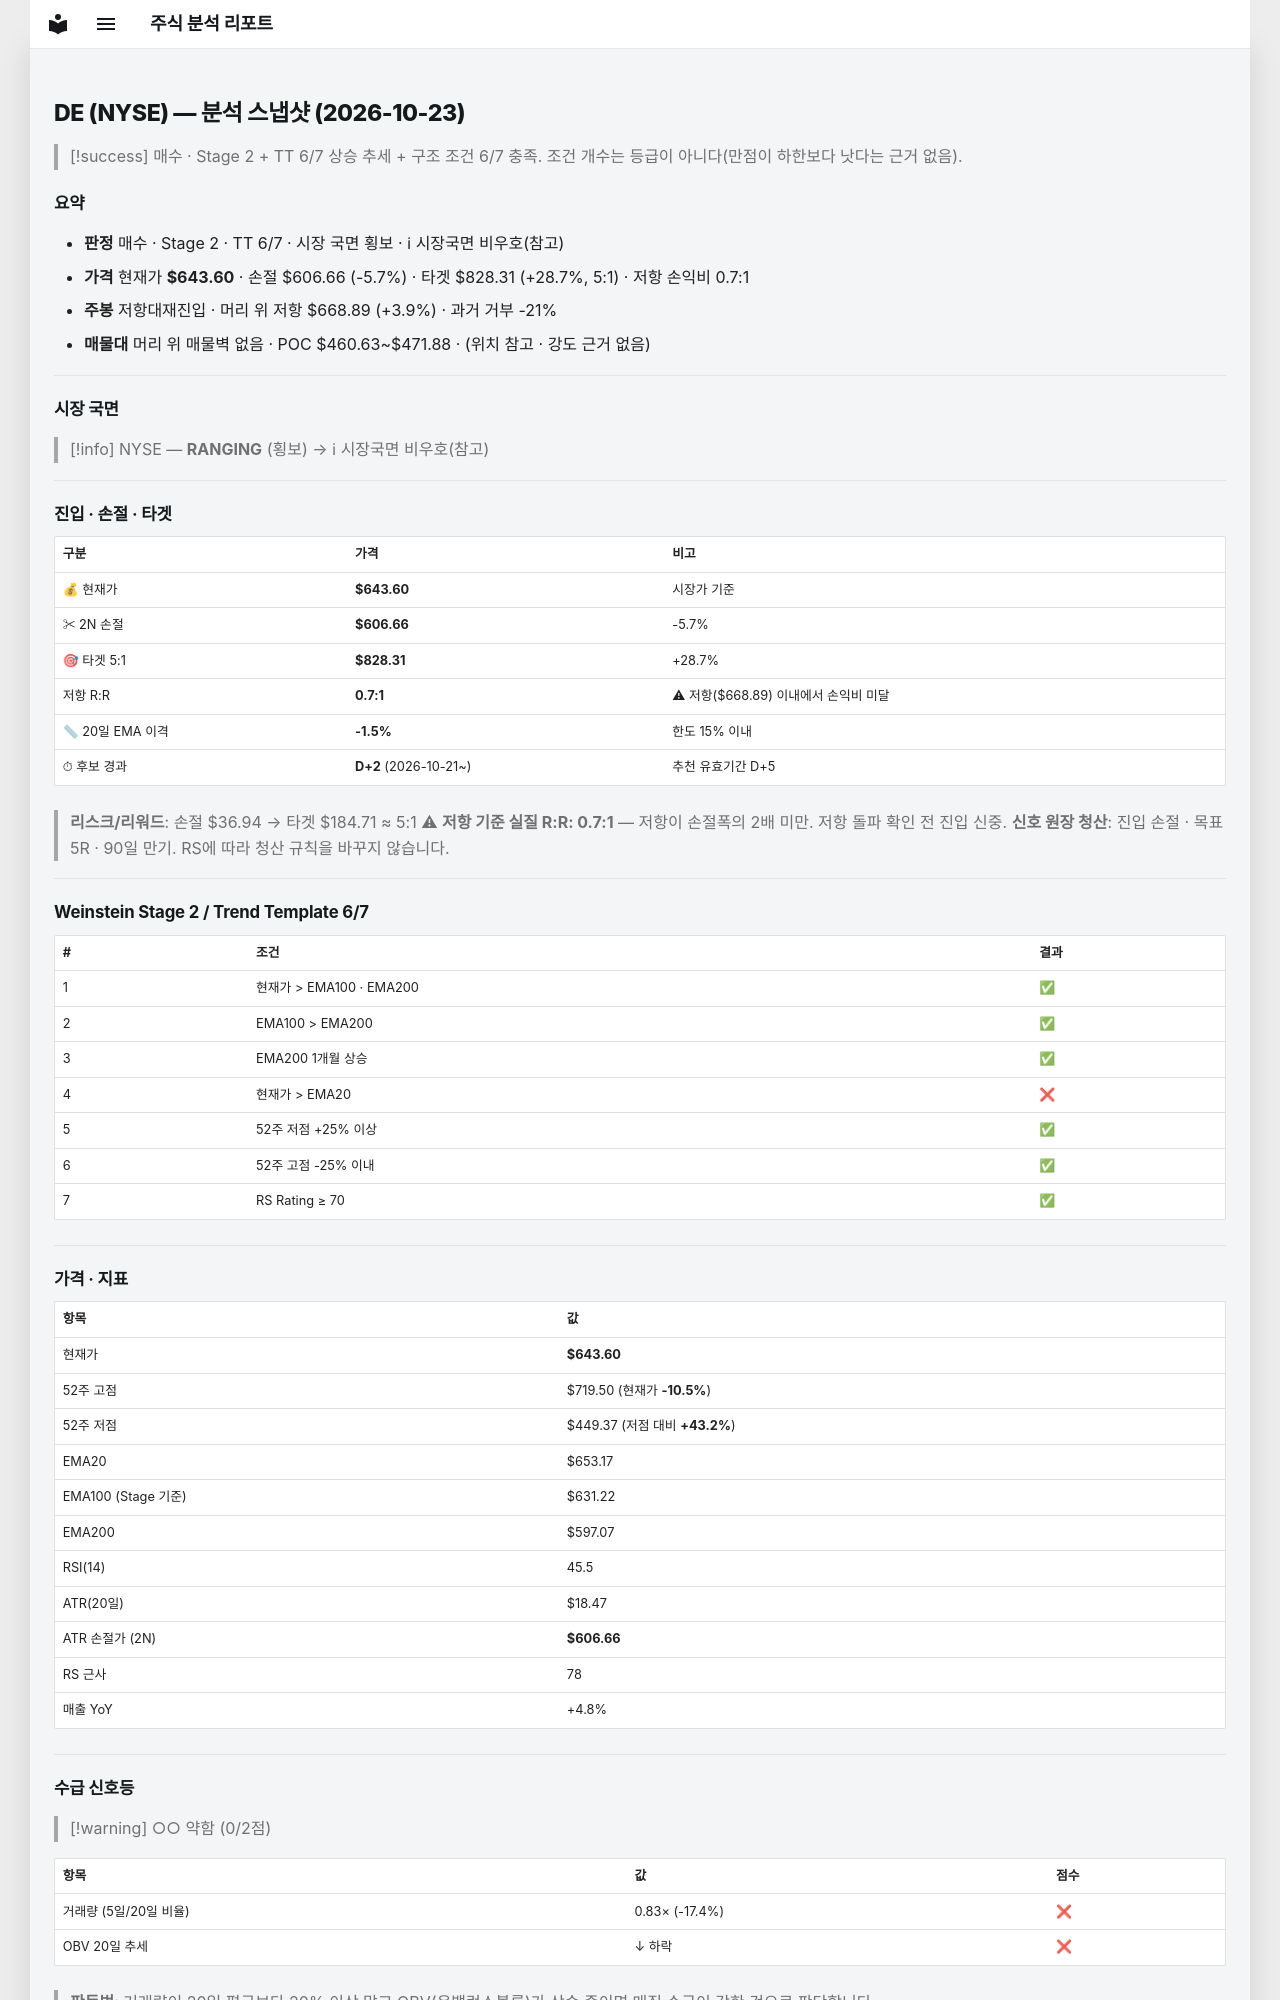

repository: soloandco/stock-reports · page: snapshots/DE-2026-10-23/index.html · generator: mkdocs

---
type: analysis-snapshot
title: DE 분석 스냅샷
ticker: DE
market: NYSE
created: 2026-10-23
updated: 2026-10-23
bar-date: 2026-10-22
verdict: 매수관찰
real-rr: 0.68
sma50-gap-pct: -1.5
candidate-days: 2
candidate-since: 2026-10-21
weekly-position: 저항대재진입
weekly-overhead-price: 668.89
weekly-overhead-pct: 3.9
stage: 2
trend-template-score: 6
tt-max: 7
ma-set: ema-20-100-200
price: 643.5999755859375
stop-price: 606.6580372336948
market-regime: RANGING
supply-demand-score: 0/2
supply-demand-label: 약함
status: tracking
tags:
  - stock-agent
  - watchlist
  - DE
  - analysis
related:
  - "[[analysis-template]]"
---

# DE (NYSE) — 분석 스냅샷 (2026-10-23)

> [!success] 매수 · Stage 2 + TT 6/7
> 상승 추세 + 구조 조건 6/7 충족. 조건 개수는 등급이 아니다(만점이 하한보다 낫다는 근거 없음).

## 요약

- **판정** 매수 · Stage 2 · TT 6/7 · 시장 국면 횡보 · ℹ 시장국면 비우호(참고)
- **가격** 현재가 **$643.60** · 손절 $606.66 (-5.7%) · 타겟 $828.31 (+28.7%, 5:1) · 저항 손익비 0.7:1
- **주봉** 저항대재진입 · 머리 위 저항 $668.89 (+3.9%) · 과거 거부 -21%
- **매물대** 머리 위 매물벽 없음 · POC $460.63~$471.88 · (위치 참고 · 강도 근거 없음)

---

## 시장 국면

> [!info] NYSE — **RANGING** (횡보) → ℹ 시장국면 비우호(참고)

---

## 진입 · 손절 · 타겟

| 구분 | 가격 | 비고 |
|------|------|------|
| 💰 현재가 | **$643.60** | 시장가 기준 |
| ✂ 2N 손절 | **$606.66** | -5.7% |
| 🎯 타겟 5:1 | **$828.31** | +28.7% |
| 저항 R:R | **0.7:1** | ⚠ 저항($668.89) 이내에서 손익비 미달 |
| 📏 20일 EMA 이격 | **-1.5%** | 한도 15% 이내 |
| ⏱ 후보 경과 | **D+2** (2026-10-21~) | 추천 유효기간 D+5 |

> **리스크/리워드**: 손절 $36.94 → 타겟 $184.71 ≈ 5:1
> ⚠ **저항 기준 실질 R:R: 0.7:1** — 저항이 손절폭의 2배 미만. 저항 돌파 확인 전 진입 신중.
> **신호 원장 청산**: 진입 손절 · 목표 5R · 90일 만기. RS에 따라 청산 규칙을 바꾸지 않습니다.

---

## Weinstein Stage 2 / Trend Template 6/7

| # | 조건 | 결과 |
|---|------|------|
| 1 | 현재가 > EMA100 · EMA200 | ✅ |
| 2 | EMA100 > EMA200 | ✅ |
| 3 | EMA200 1개월 상승 | ✅ |
| 4 | 현재가 > EMA20 | ❌ |
| 5 | 52주 저점 +25% 이상 | ✅ |
| 6 | 52주 고점 -25% 이내 | ✅ |
| 7 | RS Rating ≥ 70 | ✅ |

---

## 가격 · 지표

| 항목 | 값 |
|------|---|
| 현재가 | **$643.60** |
| 52주 고점 | $719.50 (현재가 **-10.5%**) |
| 52주 저점 | $449.37 (저점 대비 **+43.2%**) |
| EMA20 | $653.17 |
| EMA100 (Stage 기준) | $631.22 |
| EMA200 | $597.07 |
| RSI(14) | 45.5 |
| ATR(20일) | $18.47 |
| ATR 손절가 (2N) | **$606.66** |
| RS 근사 | 78 |
| 매출 YoY | +4.8% |

---
## 수급 신호등

> [!warning] ○○ 약함 (0/2점)

| 항목 | 값 | 점수 |
|------|------|------|
| 거래량 (5일/20일 비율) | 0.83× (-17.4%) | ❌ |
| OBV 20일 추세 | ↓ 하락 | ❌ |

> **판독법**: 거래량이 20일 평균보다 20% 이상 많고 OBV(온밸런스볼륨)가 상승 중이면 매집 수급이 강한 것으로 판단합니다.

---
